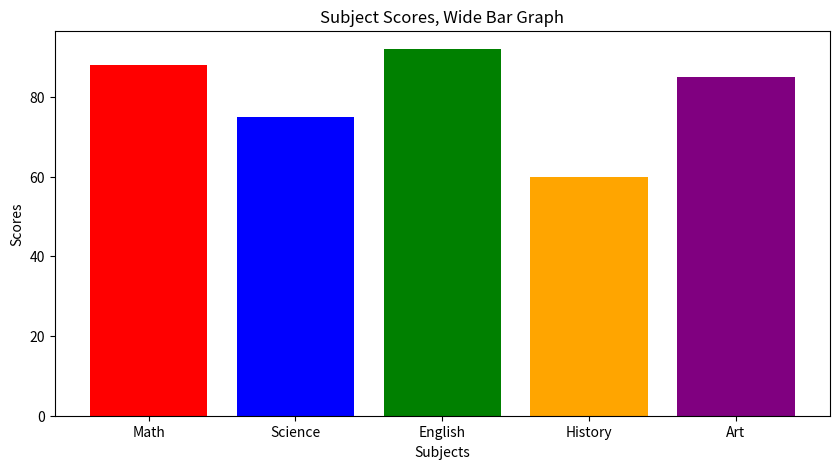
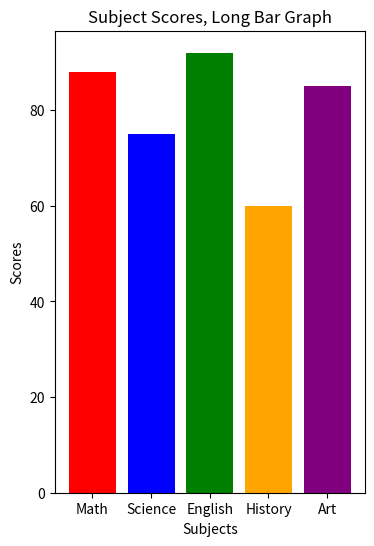

Source code (Python) for these figures, in order:

# Assignment# 11

# Create the bar chart from Exercise 3 again, but this time:
# Set figure size to (10, 5) — wide and short
# Set dpi=150 for higher resolution
# Then create it again at (4, 6) — tall and narrow.
# How does the shape of the figure change how the chart feels?
# Which size looks better for a bar chart?

# Begin your work here

import matplotlib.pyplot as plt
import numpy as np

x_values = ["Math", "Science", "English", "History", "Art"]
y_values = np.array([88, 75, 92, 60, 85])

plt.figure(figsize = (10, 5), dpi = 150)
plt.bar(x_values, y_values, color = ["red", "blue", "green", "orange", "purple"])
plt.xlabel("Subjects")
plt.ylabel("Scores")
plt.title("Subject Scores, Wide Bar Graph")
plt.show()
print("The English bar is the highest.")

plt.figure(figsize = (4, 6), dpi = 150)
plt.bar(x_values, y_values, color = ["red", "blue", "green", "orange", "purple"])
plt.xlabel("Subjects")
plt.ylabel("Scores")
plt.title("Subject Scores, Long Bar Graph")
plt.show()
print("The English bar is the highest.")
